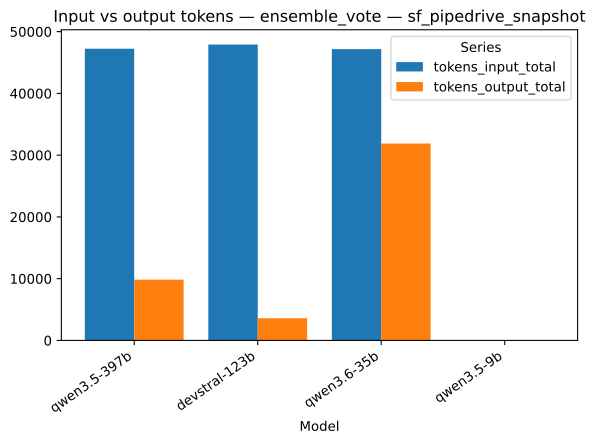

Values plotted in this chart, from the file beside it:
strategy, model, series, value
ensemble_vote, qwen3.5-397b, tokens_input_total, 47236
ensemble_vote, devstral-123b, tokens_input_total, 47908
ensemble_vote, qwen3.6-35b, tokens_input_total, 47168
ensemble_vote, qwen3.5-9b, tokens_input_total, 0.0
ensemble_vote, qwen3.5-397b, tokens_output_total, 9839
ensemble_vote, devstral-123b, tokens_output_total, 3583
ensemble_vote, qwen3.6-35b, tokens_output_total, 31881
ensemble_vote, qwen3.5-9b, tokens_output_total, 0.0
